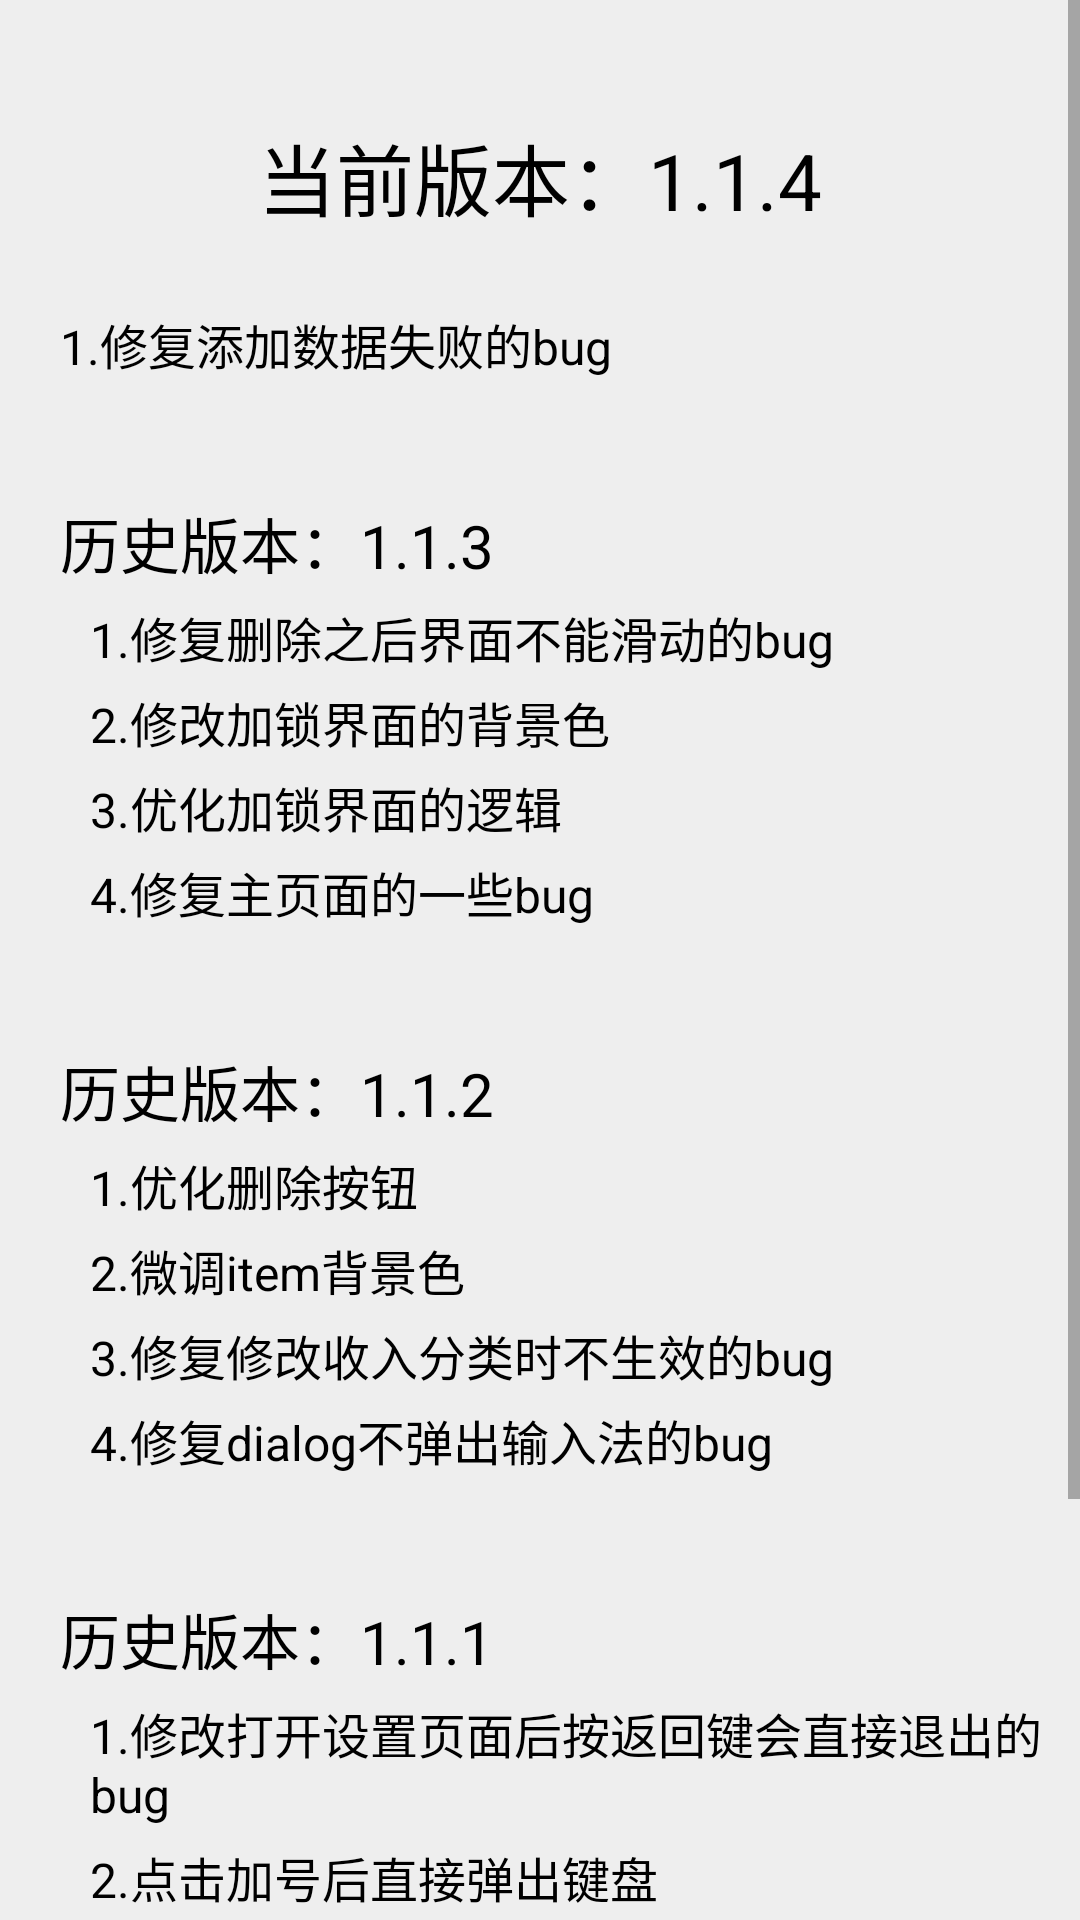

Reconstruct the res/layout file that produces this screen, plus the resources it refers to.
<!-- AndroidManifest.xml: application theme AppTheme -->
<!-- res/layout/activity_aboutproduct.xml -->
<?xml version="1.0" encoding="utf-8"?>
<ScrollView xmlns:android="http://schemas.android.com/apk/res/android"
    style="@style/Matchwh"
    android:orientation="vertical">

    <LinearLayout style="@style/LinearLayout.MatchwhV">


        <TextView
            style="@style/TextView.TitleAboutProductCurrent"
            android:text="当前版本：1.1.4" />

        <LinearLayout style="@style/LinearLayout.MatchwhV">

            <TextView
                style="@style/TextView.ContentAboutProductCurrent"
                android:text="1.修复添加数据失败的bug" />

        </LinearLayout>

        <LinearLayout style="@style/LinearLayout.MatchwhV">

            <TextView
                style="@style/TextView.TitleAboutProductLast"
                android:text="历史版本：1.1.3" />

            <LinearLayout style="@style/LinearLayout.ContainUpdata">

                <TextView
                    style="@style/TextView.ContentAboutProductCurrent"
                    android:text="1.修复删除之后界面不能滑动的bug" />
                <TextView
                    style="@style/TextView.ContentAboutProductLast"
                    android:text="2.修改加锁界面的背景色" />


                <TextView
                    style="@style/TextView.ContentAboutProductLast"
                    android:text="3.优化加锁界面的逻辑" />

                <TextView
                    style="@style/TextView.ContentAboutProductLast"
                    android:text="4.修复主页面的一些bug" />

            </LinearLayout>
        </LinearLayout>

        <LinearLayout style="@style/LinearLayout.MatchwhV">

            <TextView
                style="@style/TextView.TitleAboutProductLast"
                android:text="历史版本：1.1.2" />

            <LinearLayout style="@style/LinearLayout.ContainUpdata">

                <TextView
                    style="@style/TextView.ContentAboutProductLast"
                    android:text="1.优化删除按钮" />

                <TextView
                    style="@style/TextView.ContentAboutProductLast"
                    android:text="2.微调item背景色" />


                <TextView
                    style="@style/TextView.ContentAboutProductLast"
                    android:text="3.修复修改收入分类时不生效的bug" />

                <TextView
                    style="@style/TextView.ContentAboutProductLast"
                    android:text="4.修复dialog不弹出输入法的bug" />
            </LinearLayout>
        </LinearLayout>

        <LinearLayout style="@style/LinearLayout.MatchwhV">

            <TextView
                style="@style/TextView.TitleAboutProductLast"
                android:text="历史版本：1.1.1" />

            <LinearLayout style="@style/LinearLayout.ContainUpdata">

                <TextView
                    style="@style/TextView.ContentAboutProductLast"
                    android:text="1.修改打开设置页面后按返回键会直接退出的bug" />

                <TextView
                    style="@style/TextView.ContentAboutProductLast"
                    android:text="2.点击加号后直接弹出键盘" />

                <TextView
                    style="@style/TextView.ContentAboutProductLast"
                    android:text="3.修复金额为空闪退的bug" />

                <TextView
                    style="@style/TextView.ContentAboutProductLast"
                    android:text="4.加入程序异常捕获" />

                <TextView
                    style="@style/TextView.ContentAboutProductLast"
                    android:text="5.其它完善" />
            </LinearLayout>
        </LinearLayout>

        <LinearLayout style="@style/LinearLayout.MatchwhV">

            <TextView
                style="@style/TextView.TitleAboutProductLast"
                android:text="历史版本：1.1" />

            <LinearLayout style="@style/Matchwh">

                <TextView
                    style="@style/TextView.ContentAboutProductLast"
                    android:text="1.修复修改分类时的bug" />
            </LinearLayout>
        </LinearLayout>
    </LinearLayout>
</ScrollView>
<!-- resources referenced by this layout -->
<resources>
  <style name="LinearLayout.ContainUpdata">
          <item name="android:layout_width">match_parent</item>
          <item name="android:layout_height">wrap_content</item>
          <item name="android:orientation">vertical</item>
          <item name="android:paddingLeft">@dimen/padding_chu2</item>
      </style>
  <style name="LinearLayout.MatchwhV">
          <item name="android:layout_width">match_parent</item>
          <item name="android:layout_height">match_parent</item>
          <item name="android:orientation">vertical</item>
      </style>
  <style name="Matchwh">
          <item name="android:layout_width">match_parent</item>
          <item name="android:layout_height">match_parent</item>
      </style>
  <style name="TextView.ContentAboutProductCurrent">
          <item name="android:layout_width">match_parent</item>
          <item name="android:layout_height">wrap_content</item>
          <item name="android:layout_marginTop">@dimen/text_margintop</item>
          <item name="android:paddingLeft">@dimen/padding_left_normal</item>
          <item name="android:textColor">@color/black</item>
          <item name="android:textSize">@dimen/text_size_normal</item>
      </style>
  <style name="TextView.ContentAboutProductLast">
          <item name="android:layout_width">match_parent</item>
          <item name="android:layout_height">wrap_content</item>
          <item name="android:layout_marginTop">@dimen/text_margintop</item>
          <item name="android:paddingLeft">@dimen/padding_left_normal</item>
          <item name="android:textColor">@color/black</item>
          <item name="android:textSize">@dimen/text_size_normal</item>
      </style>
  <style name="TextView.TitleAboutProductCurrent">
          <item name="android:layout_width">match_parent</item>
          <item name="android:layout_height">wrap_content</item>
          <item name="android:layout_marginBottom">@dimen/margin</item>
          <item name="android:layout_marginTop">@dimen/margin_x2</item>
          <item name="android:gravity">center</item>
          <item name="android:textColor">@color/black</item>
          <item name="android:textSize">@dimen/text_size_title_big</item>
      </style>
  <style name="TextView.TitleAboutProductLast">
          <item name="android:layout_width">match_parent</item>
          <item name="android:layout_height">wrap_content</item>
          <item name="android:layout_marginTop">@dimen/margin_x2</item>
          <item name="android:layout_marginLeft">@dimen/margin</item>
          <item name="android:textColor">@color/black</item>
          <item name="android:textSize">@dimen/text_size_title_normal</item>
      </style>
  <style name="AppTheme" parent="Theme.AppCompat.Light.NoActionBar">
          
          <item name="colorPrimary">@color/colorPrimary</item>
          <item name="colorPrimaryDark">@color/colorPrimaryDark</item>
          <item name="colorAccent">@color/colorPrimaryDark</item>
          <item name="android:windowBackground">@color/main</item>
          <item name="android:windowIsTranslucent">true</item>
          <item name="android:windowNoTitle">true</item>
      </style>
  <dimen name="padding_chu2">10dp</dimen>
  <dimen name="text_margintop">5dp</dimen>
  <dimen name="padding_left_normal">20dp</dimen>
  <color name="black">#000000</color>
  <dimen name="text_size_normal">16sp</dimen>
  <dimen name="margin">20dp</dimen>
  <dimen name="margin_x2">40dp</dimen>
  <dimen name="text_size_title_big">26sp</dimen>
  <dimen name="text_size_title_normal">20sp</dimen>
  <color name="colorPrimary">#009A61</color>
  <color name="colorPrimaryDark">#009A61</color>
  <color name="main">#EEEEEE</color>
  
      //////////////////////////////////////////////////////////////////////////////////////////////////
</resources>
